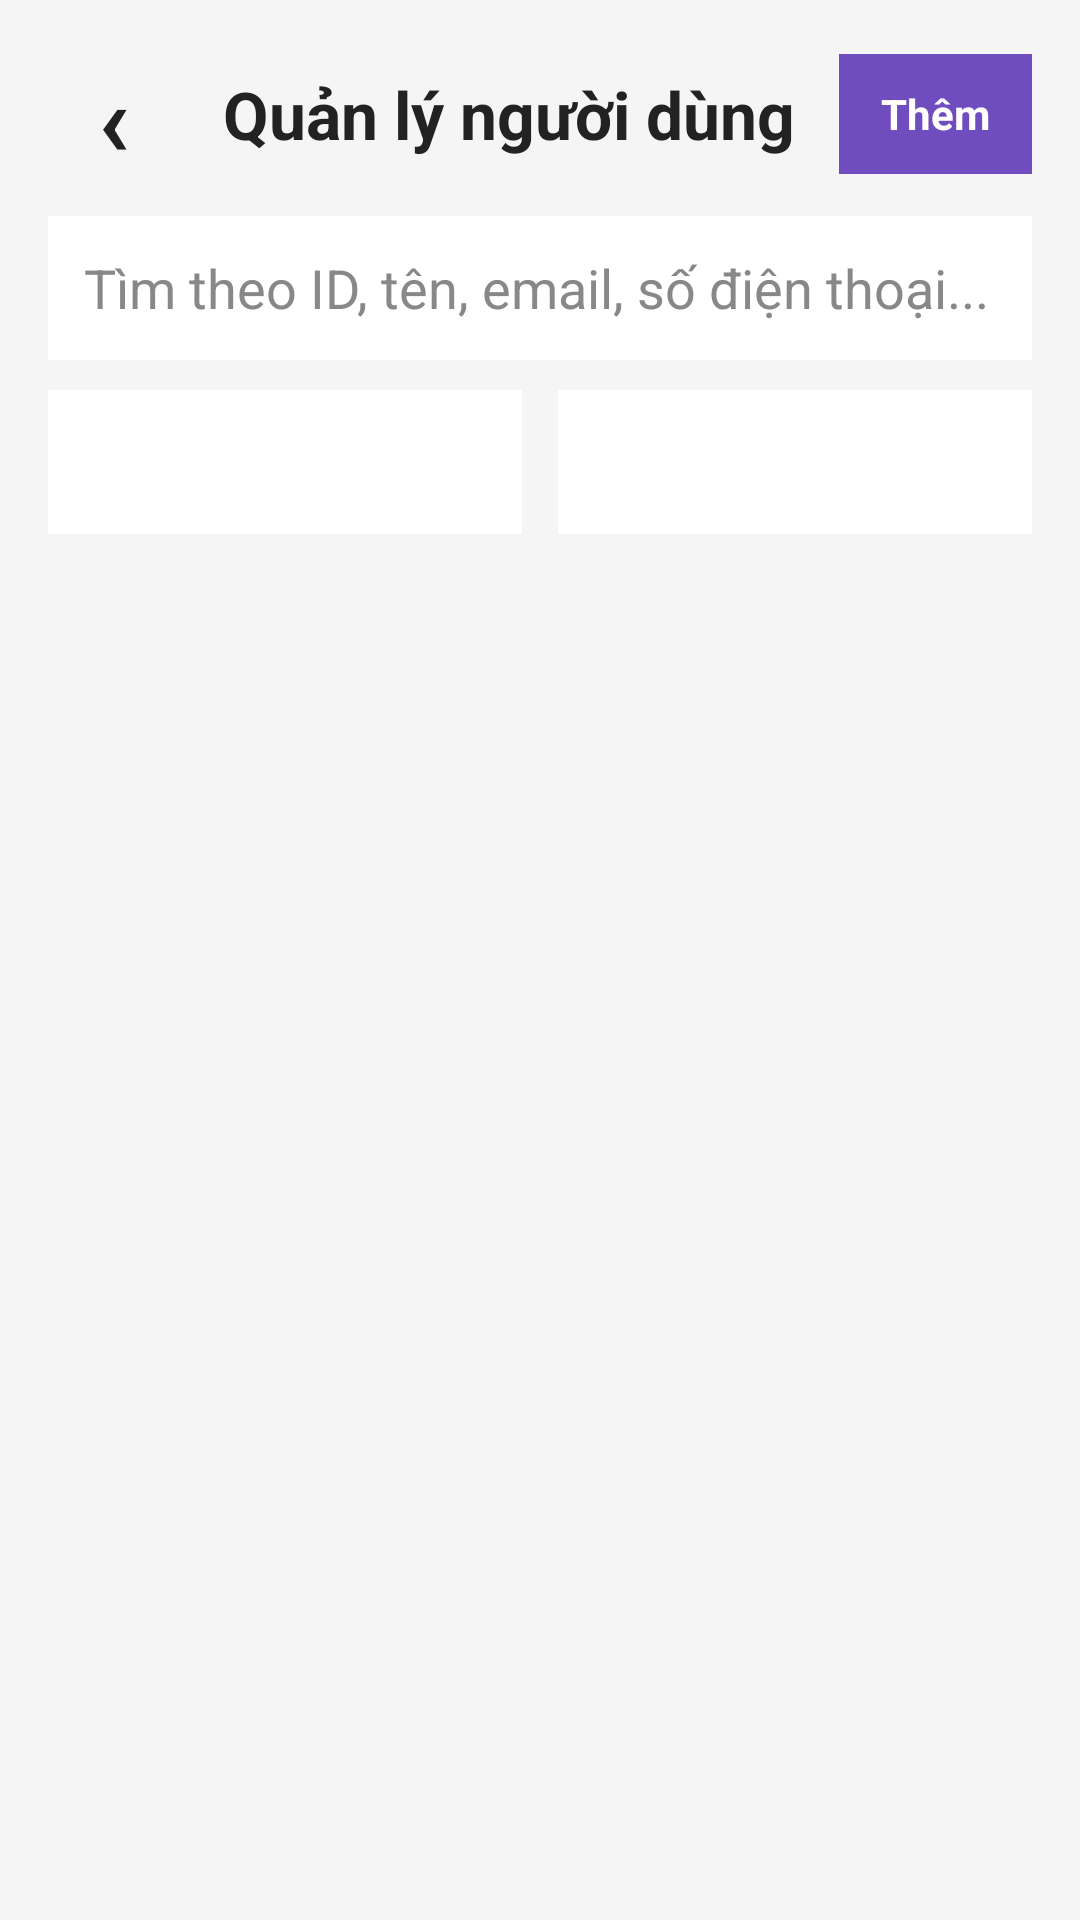

Android layout source for this screen:
<!-- AndroidManifest.xml: application theme Theme.FashionShopMobile -->
<!-- res/layout/activity_admin_user_list.xml -->
<?xml version="1.0" encoding="utf-8"?>
<LinearLayout xmlns:android="http://schemas.android.com/apk/res/android"
    android:layout_width="match_parent"
    android:layout_height="match_parent"
    android:background="#F5F5F5"
    android:orientation="vertical"
    android:padding="16dp">

    <LinearLayout
        android:layout_width="match_parent"
        android:layout_height="wrap_content"
        android:gravity="center_vertical"
        android:orientation="horizontal">

        <TextView
            android:id="@+id/btnBack"
            android:layout_width="44dp"
            android:layout_height="44dp"
            android:gravity="center"
            android:text="‹"
            android:textColor="#222222"
            android:textSize="34sp"
            android:textStyle="bold" />

        <TextView
            android:layout_width="0dp"
            android:layout_height="wrap_content"
            android:layout_weight="1"
            android:gravity="center"
            android:text="Quản lý người dùng"
            android:textColor="#222222"
            android:textSize="22sp"
            android:textStyle="bold" />

        <TextView
            android:id="@+id/btnAddUser"
            android:layout_width="wrap_content"
            android:layout_height="40dp"
            android:background="#6F4DBF"
            android:gravity="center"
            android:paddingStart="14dp"
            android:paddingEnd="14dp"
            android:text="Thêm"
            android:textColor="#FFFFFF"
            android:textSize="14sp"
            android:textStyle="bold" />
    </LinearLayout>

    <EditText
        android:id="@+id/edtSearch"
        android:layout_width="match_parent"
        android:layout_height="48dp"
        android:layout_marginTop="12dp"
        android:background="#FFFFFF"
        android:hint="Tìm theo ID, tên, email, số điện thoại..."
        android:inputType="text"
        android:paddingStart="12dp"
        android:paddingEnd="12dp"
        android:textColor="#222222"
        android:textColorHint="#888888" />

    <LinearLayout
        android:layout_width="match_parent"
        android:layout_height="wrap_content"
        android:layout_marginTop="10dp"
        android:orientation="horizontal">

        <Spinner
            android:id="@+id/spnRole"
            android:layout_width="0dp"
            android:layout_height="48dp"
            android:layout_marginEnd="6dp"
            android:layout_weight="1"
            android:background="#FFFFFF" />

        <Spinner
            android:id="@+id/spnStatus"
            android:layout_width="0dp"
            android:layout_height="48dp"
            android:layout_marginStart="6dp"
            android:layout_weight="1"
            android:background="#FFFFFF" />
    </LinearLayout>

    <TextView
        android:id="@+id/txtMessage"
        android:layout_width="match_parent"
        android:layout_height="wrap_content"
        android:layout_marginTop="10dp"
        android:text=""
        android:textColor="#666666"
        android:textSize="14sp" />

    <androidx.recyclerview.widget.RecyclerView
        android:id="@+id/rvUsers"
        android:layout_width="match_parent"
        android:layout_height="0dp"
        android:layout_marginTop="8dp"
        android:layout_weight="1" />

</LinearLayout>
<!-- resources referenced by this layout -->
<resources>
  <style name="Theme.FashionShopMobile" parent="Base.Theme.FashionShopMobile" />
  <style name="Base.Theme.FashionShopMobile" parent="Theme.Material3.DayNight.NoActionBar">
          
          
      </style>
</resources>
